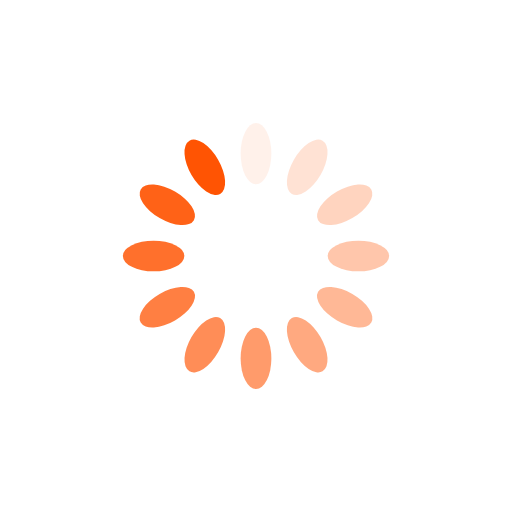
t = 0.00 s
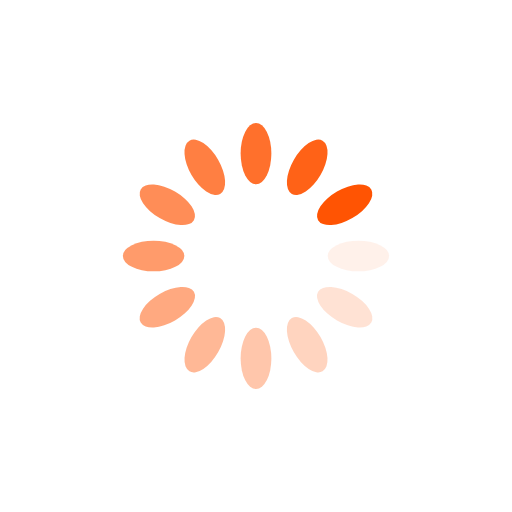
t = 0.25 s
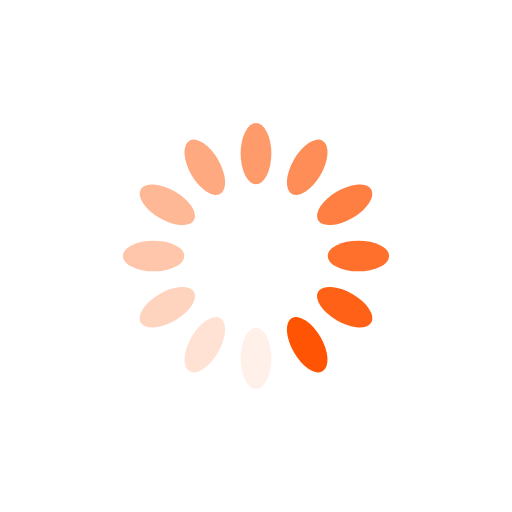
t = 0.50 s
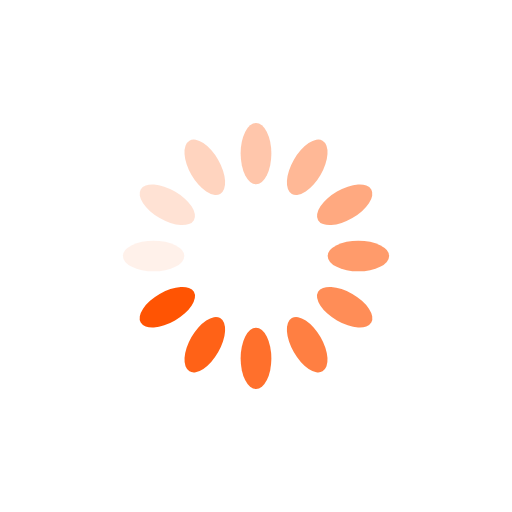
t = 0.75 s

The animated SVG that drew these frames (rendered in a browser with its animation timeline set to each time). Animation: 12 SMIL elements (animate=12); one cycle of 1.00 s, repeats indefinitely.

<?xml version="1.0" encoding="utf-8"?>
<svg xmlns="http://www.w3.org/2000/svg" xmlns:xlink="http://www.w3.org/1999/xlink" style="margin: auto; background: none; display: block; shape-rendering: auto;" width="200px" height="200px" viewBox="0 0 100 100" preserveAspectRatio="xMidYMid">
<g transform="rotate(0 50 50)">
  <rect x="47" y="24" rx="3" ry="6" width="6" height="12" fill="#ff5403">
    <animate attributeName="opacity" values="1;0" keyTimes="0;1" dur="1s" begin="-0.9166666666666666s" repeatCount="indefinite"></animate>
  </rect>
</g><g transform="rotate(30 50 50)">
  <rect x="47" y="24" rx="3" ry="6" width="6" height="12" fill="#ff5403">
    <animate attributeName="opacity" values="1;0" keyTimes="0;1" dur="1s" begin="-0.8333333333333334s" repeatCount="indefinite"></animate>
  </rect>
</g><g transform="rotate(60 50 50)">
  <rect x="47" y="24" rx="3" ry="6" width="6" height="12" fill="#ff5403">
    <animate attributeName="opacity" values="1;0" keyTimes="0;1" dur="1s" begin="-0.75s" repeatCount="indefinite"></animate>
  </rect>
</g><g transform="rotate(90 50 50)">
  <rect x="47" y="24" rx="3" ry="6" width="6" height="12" fill="#ff5403">
    <animate attributeName="opacity" values="1;0" keyTimes="0;1" dur="1s" begin="-0.6666666666666666s" repeatCount="indefinite"></animate>
  </rect>
</g><g transform="rotate(120 50 50)">
  <rect x="47" y="24" rx="3" ry="6" width="6" height="12" fill="#ff5403">
    <animate attributeName="opacity" values="1;0" keyTimes="0;1" dur="1s" begin="-0.5833333333333334s" repeatCount="indefinite"></animate>
  </rect>
</g><g transform="rotate(150 50 50)">
  <rect x="47" y="24" rx="3" ry="6" width="6" height="12" fill="#ff5403">
    <animate attributeName="opacity" values="1;0" keyTimes="0;1" dur="1s" begin="-0.5s" repeatCount="indefinite"></animate>
  </rect>
</g><g transform="rotate(180 50 50)">
  <rect x="47" y="24" rx="3" ry="6" width="6" height="12" fill="#ff5403">
    <animate attributeName="opacity" values="1;0" keyTimes="0;1" dur="1s" begin="-0.4166666666666667s" repeatCount="indefinite"></animate>
  </rect>
</g><g transform="rotate(210 50 50)">
  <rect x="47" y="24" rx="3" ry="6" width="6" height="12" fill="#ff5403">
    <animate attributeName="opacity" values="1;0" keyTimes="0;1" dur="1s" begin="-0.3333333333333333s" repeatCount="indefinite"></animate>
  </rect>
</g><g transform="rotate(240 50 50)">
  <rect x="47" y="24" rx="3" ry="6" width="6" height="12" fill="#ff5403">
    <animate attributeName="opacity" values="1;0" keyTimes="0;1" dur="1s" begin="-0.25s" repeatCount="indefinite"></animate>
  </rect>
</g><g transform="rotate(270 50 50)">
  <rect x="47" y="24" rx="3" ry="6" width="6" height="12" fill="#ff5403">
    <animate attributeName="opacity" values="1;0" keyTimes="0;1" dur="1s" begin="-0.16666666666666666s" repeatCount="indefinite"></animate>
  </rect>
</g><g transform="rotate(300 50 50)">
  <rect x="47" y="24" rx="3" ry="6" width="6" height="12" fill="#ff5403">
    <animate attributeName="opacity" values="1;0" keyTimes="0;1" dur="1s" begin="-0.08333333333333333s" repeatCount="indefinite"></animate>
  </rect>
</g><g transform="rotate(330 50 50)">
  <rect x="47" y="24" rx="3" ry="6" width="6" height="12" fill="#ff5403">
    <animate attributeName="opacity" values="1;0" keyTimes="0;1" dur="1s" begin="0s" repeatCount="indefinite"></animate>
  </rect>
</g>
<!-- [ldio] generated by https://loading.io/ --></svg>
